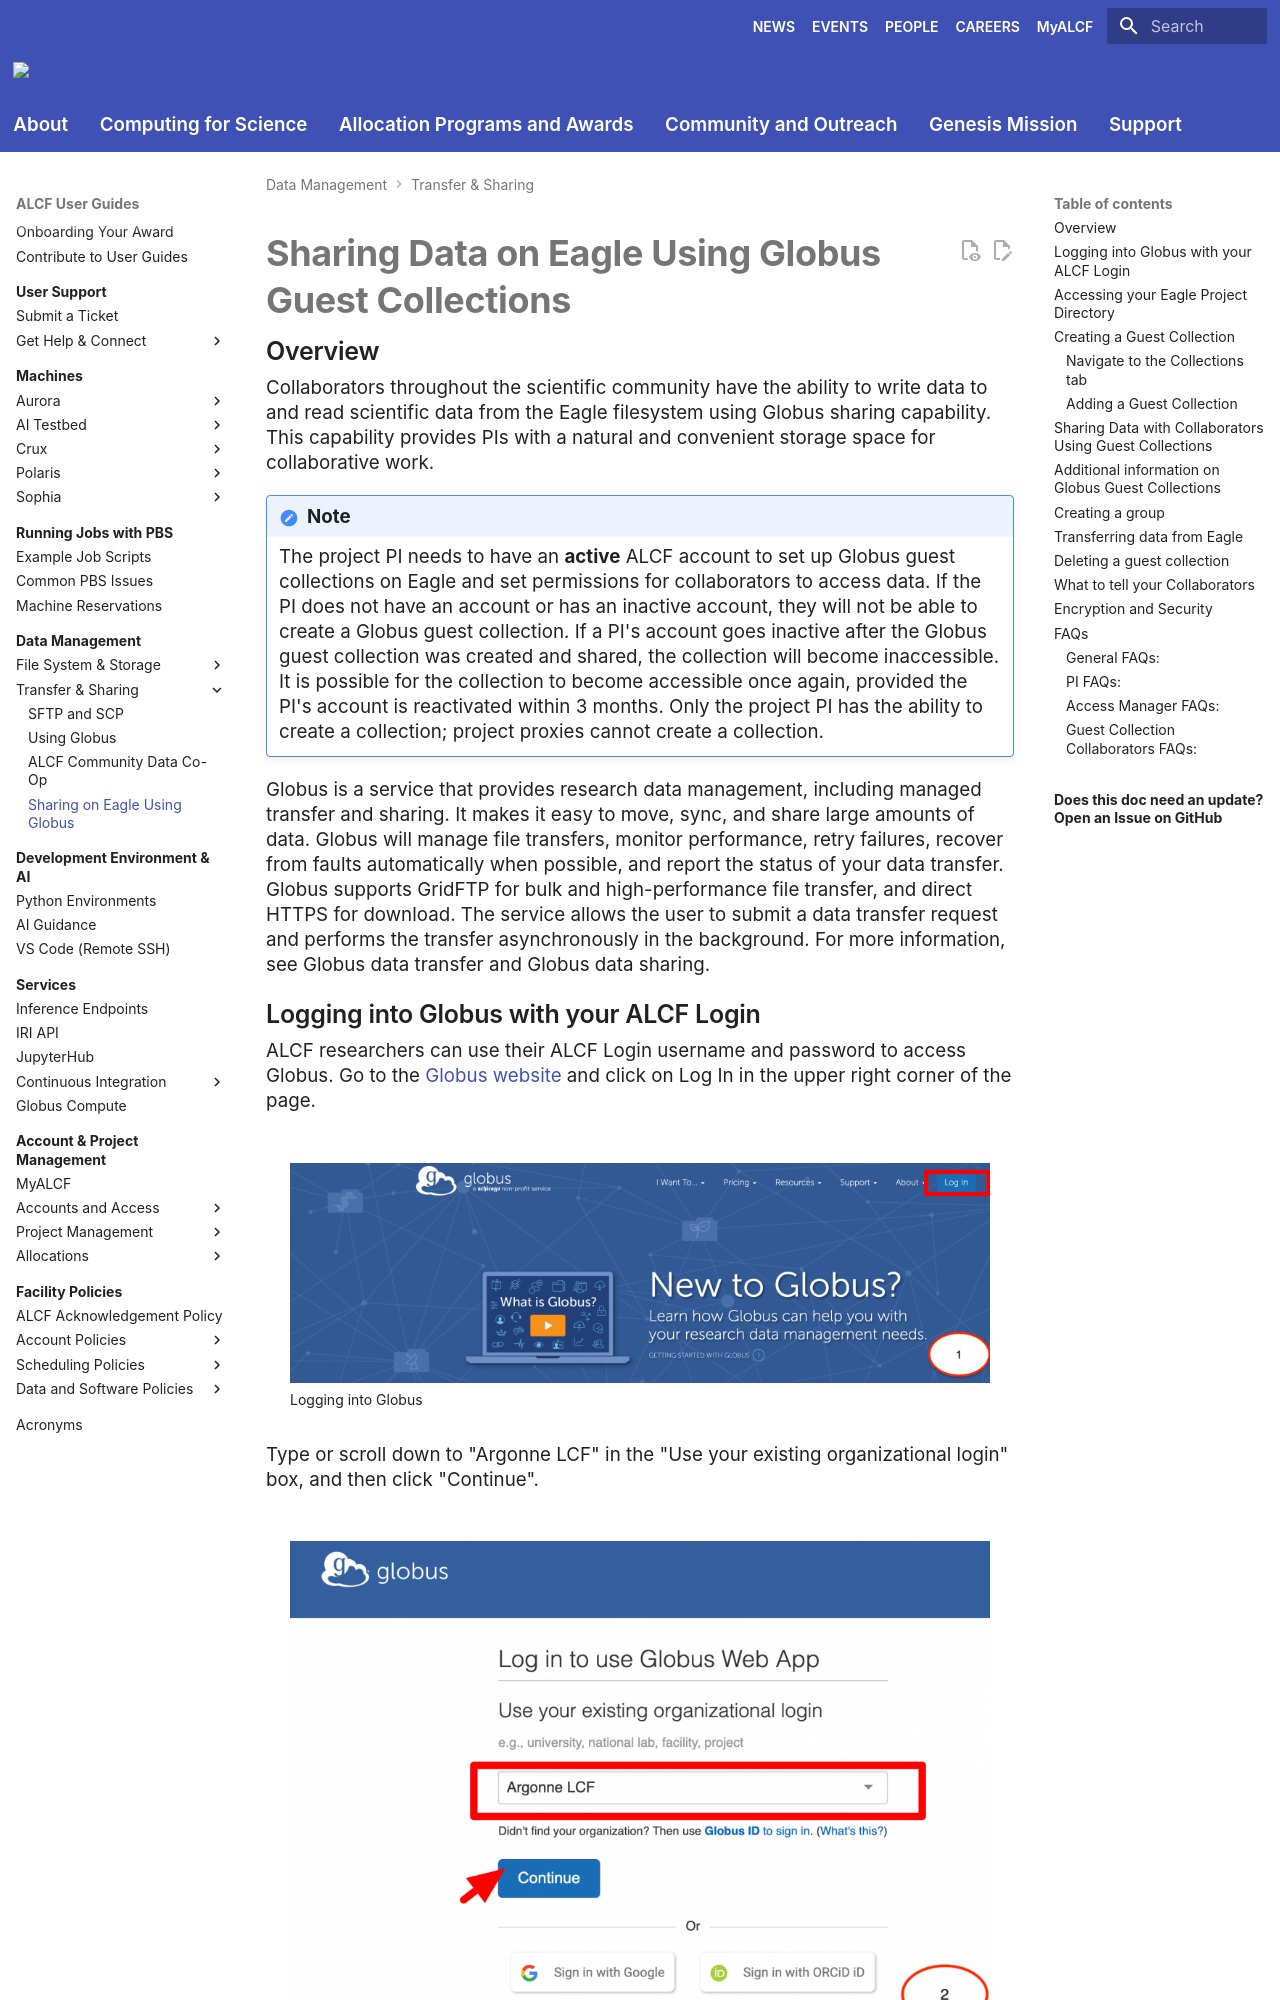

repository: argonne-lcf/user-guides · page: data-management/acdc/eagle-data-sharing/index.html · generator: mkdocs

# Sharing Data on Eagle Using Globus Guest Collections

## Overview

Collaborators throughout the scientific community have the ability to write data to and read scientific data from the Eagle filesystem using Globus sharing capability. This capability provides PIs with a natural and convenient storage space for collaborative work.

!!! note

	The project PI needs to have an **active** ALCF account to set up Globus guest collections on Eagle and set permissions for collaborators to access data. If the PI does not have an account or has an inactive account, they will not be able to create a Globus guest collection. If a PI's account goes inactive after the Globus guest collection was created and shared, the collection will become inaccessible. It is possible for the collection to become accessible once again, provided the PI's account is reactivated within 3 months. Only the project PI has the ability to create a collection; project proxies cannot create a collection.

Globus is a service that provides research data management, including managed transfer and sharing. It makes it easy to move, sync, and share large amounts of data. Globus will manage file transfers, monitor performance, retry failures, recover from faults automatically when possible, and report the status of your data transfer. Globus supports GridFTP for bulk and high-performance file transfer, and direct HTTPS for download. The service allows the user to submit a data transfer request and performs the transfer asynchronously in the background. For more information, see Globus data transfer and Globus data sharing.

## Logging into Globus with your ALCF Login

ALCF researchers can use their ALCF Login username and password to access Globus. Go to the [Globus website](https://www.globus.org/) and click on Log In in the upper right corner of the page.

![Logging into Globus](files/login-screen.png){ width="700" }
/// caption
Logging into Globus
///

Type or scroll down to "Argonne LCF" in the "Use your existing organizational login" box, and then click "Continue".

![Select Organization](files/globus_alcf_login.png){ width="700" }
/// caption
Select Organization Argonne LCF
///

You will be taken to a familiar-looking page for ALCF login. Enter your ALCF login username and password.

## Accessing your Eagle Project Directory

!!! note

    Specifically for PIs with Eagle 'Data-Only' projects (no compute allocations), logging in through Globus is the only way to access the project directory.

PIs with data and compute allocations will have access to the required compute-system login nodes (along with the Globus Web Interface) to access their project directory.
